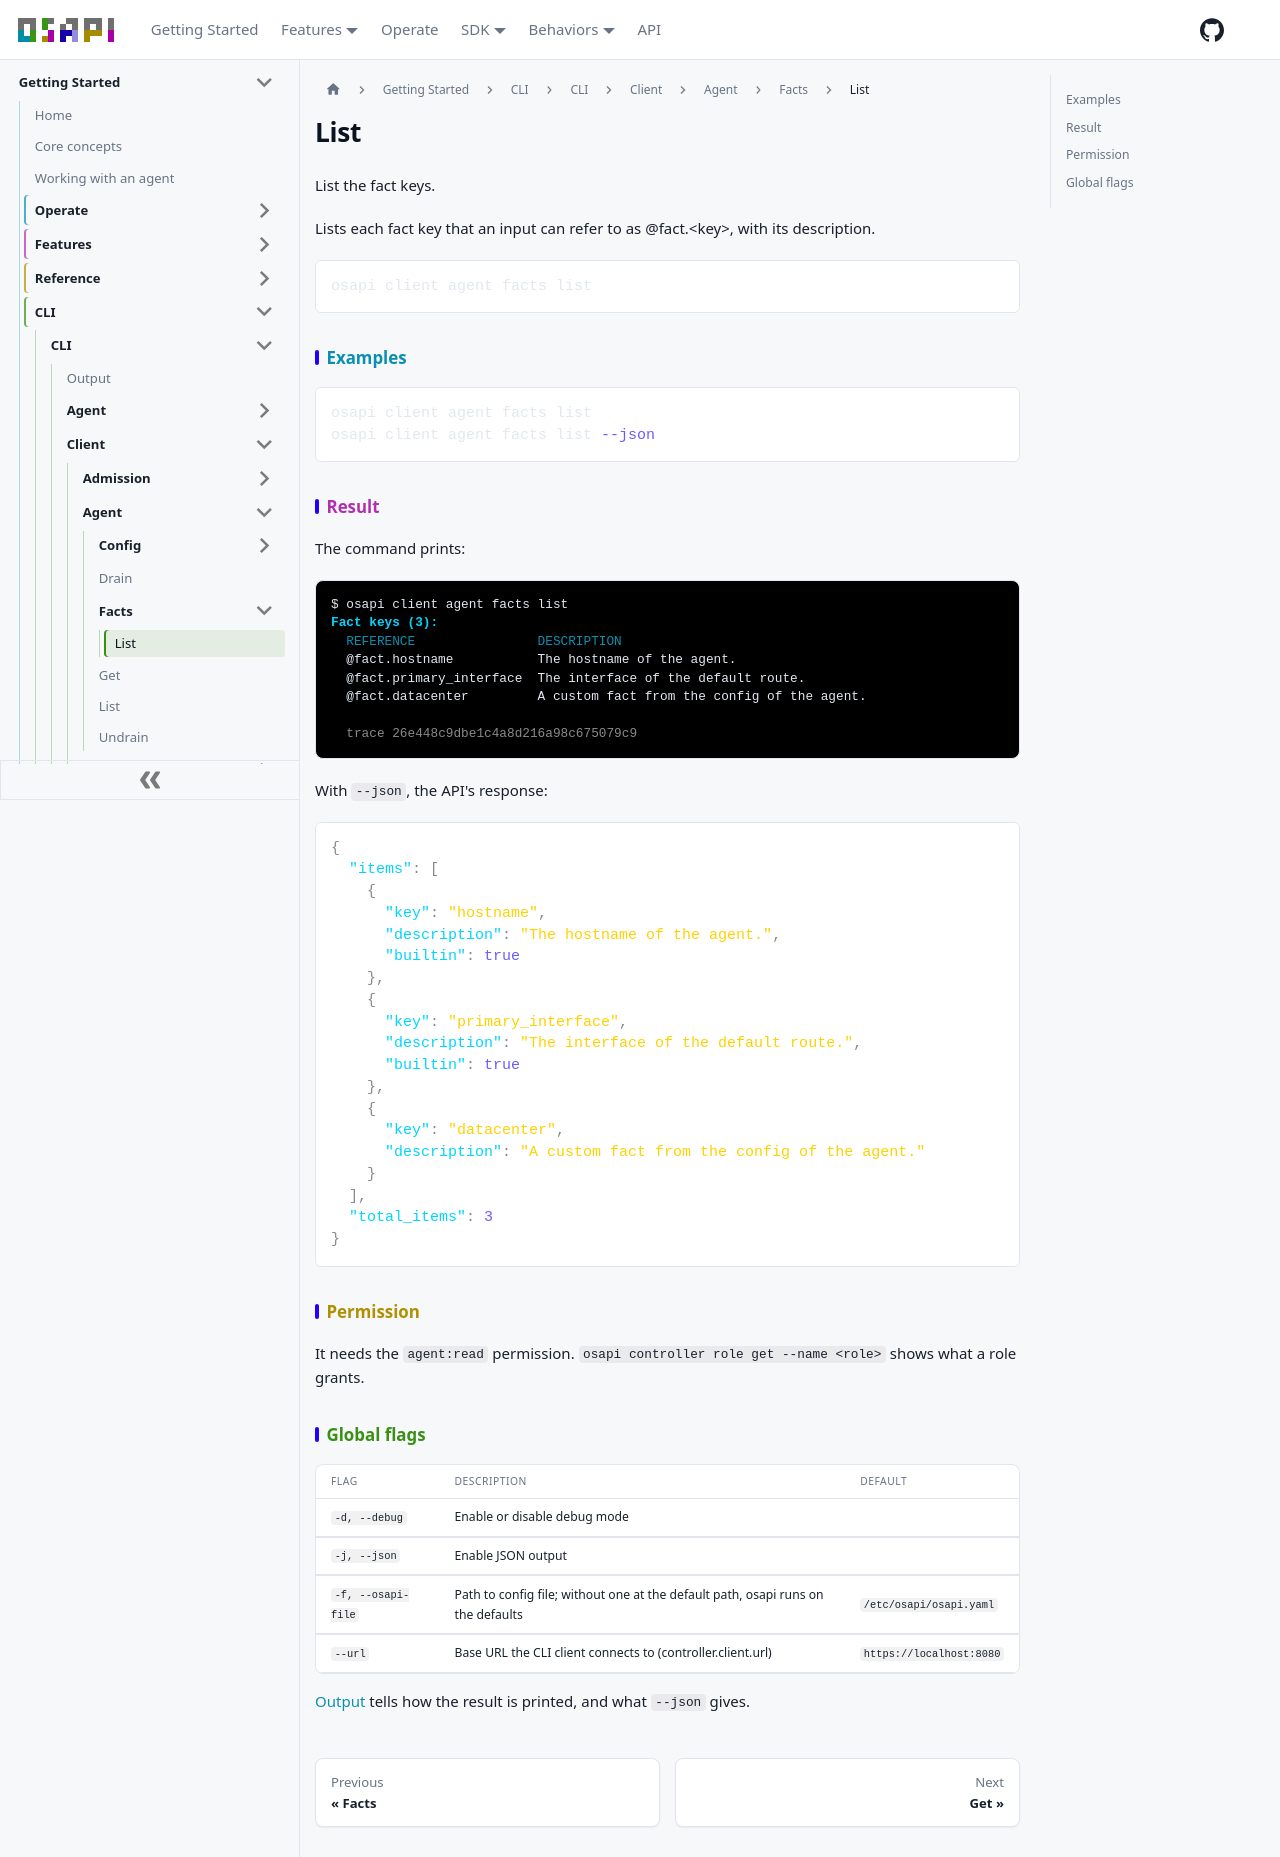

repository: osapi-io/osapi · page: sidebar/usage/cli/client/agent/facts/list.html · generator: docusaurus

# List

List the fact keys.

Lists each fact key that an input can refer to as @fact.&lt;key&gt;, with its
description.

```bash
osapi client agent facts list
```

## Examples

```bash
osapi client agent facts list
osapi client agent facts list --json
```

## Result

The command prints:

```ansi
$ osapi client agent facts list
[1;38;2;0;213;255mFact keys (3):[0m
  [38;2;10;143;176mREFERENCE                [0m[38;2;10;143;176mDESCRIPTION[0m
  @fact.hostname           The hostname of the agent.
  @fact.primary_interface  The interface of the default route.
  @fact.datacenter         A custom fact from the config of the agent.

  [38;2;138;138;138mtrace 26e448c9dbe1c4a8d216a98c675079c9[0m
```

With `--json`, the API's response:

```json
{
  "items": [
    {
      "key": "hostname",
      "description": "The hostname of the agent.",
      "builtin": true
    },
    {
      "key": "primary_interface",
      "description": "The interface of the default route.",
      "builtin": true
    },
    {
      "key": "datacenter",
      "description": "A custom fact from the config of the agent."
    }
  ],
  "total_items": 3
}
```

## Permission

It needs the `agent:read` permission. `osapi controller role get --name <role>`
shows what a role grants.

## Global flags

| Flag               | Description                                                                      | Default                  |
| ------------------ | -------------------------------------------------------------------------------- | ------------------------ |
| `-d, --debug`      | Enable or disable debug mode                                                     |                          |
| `-j, --json`       | Enable JSON output                                                               |                          |
| `-f, --osapi-file` | Path to config file; without one at the default path, osapi runs on the defaults | `/etc/osapi/osapi.yaml`  |
| `--url`            | Base URL the CLI client connects to (controller.client.url)                      | `https://localhost:8080` |

[Output](../../../output.md) tells how the result is printed, and what `--json`
gives.
